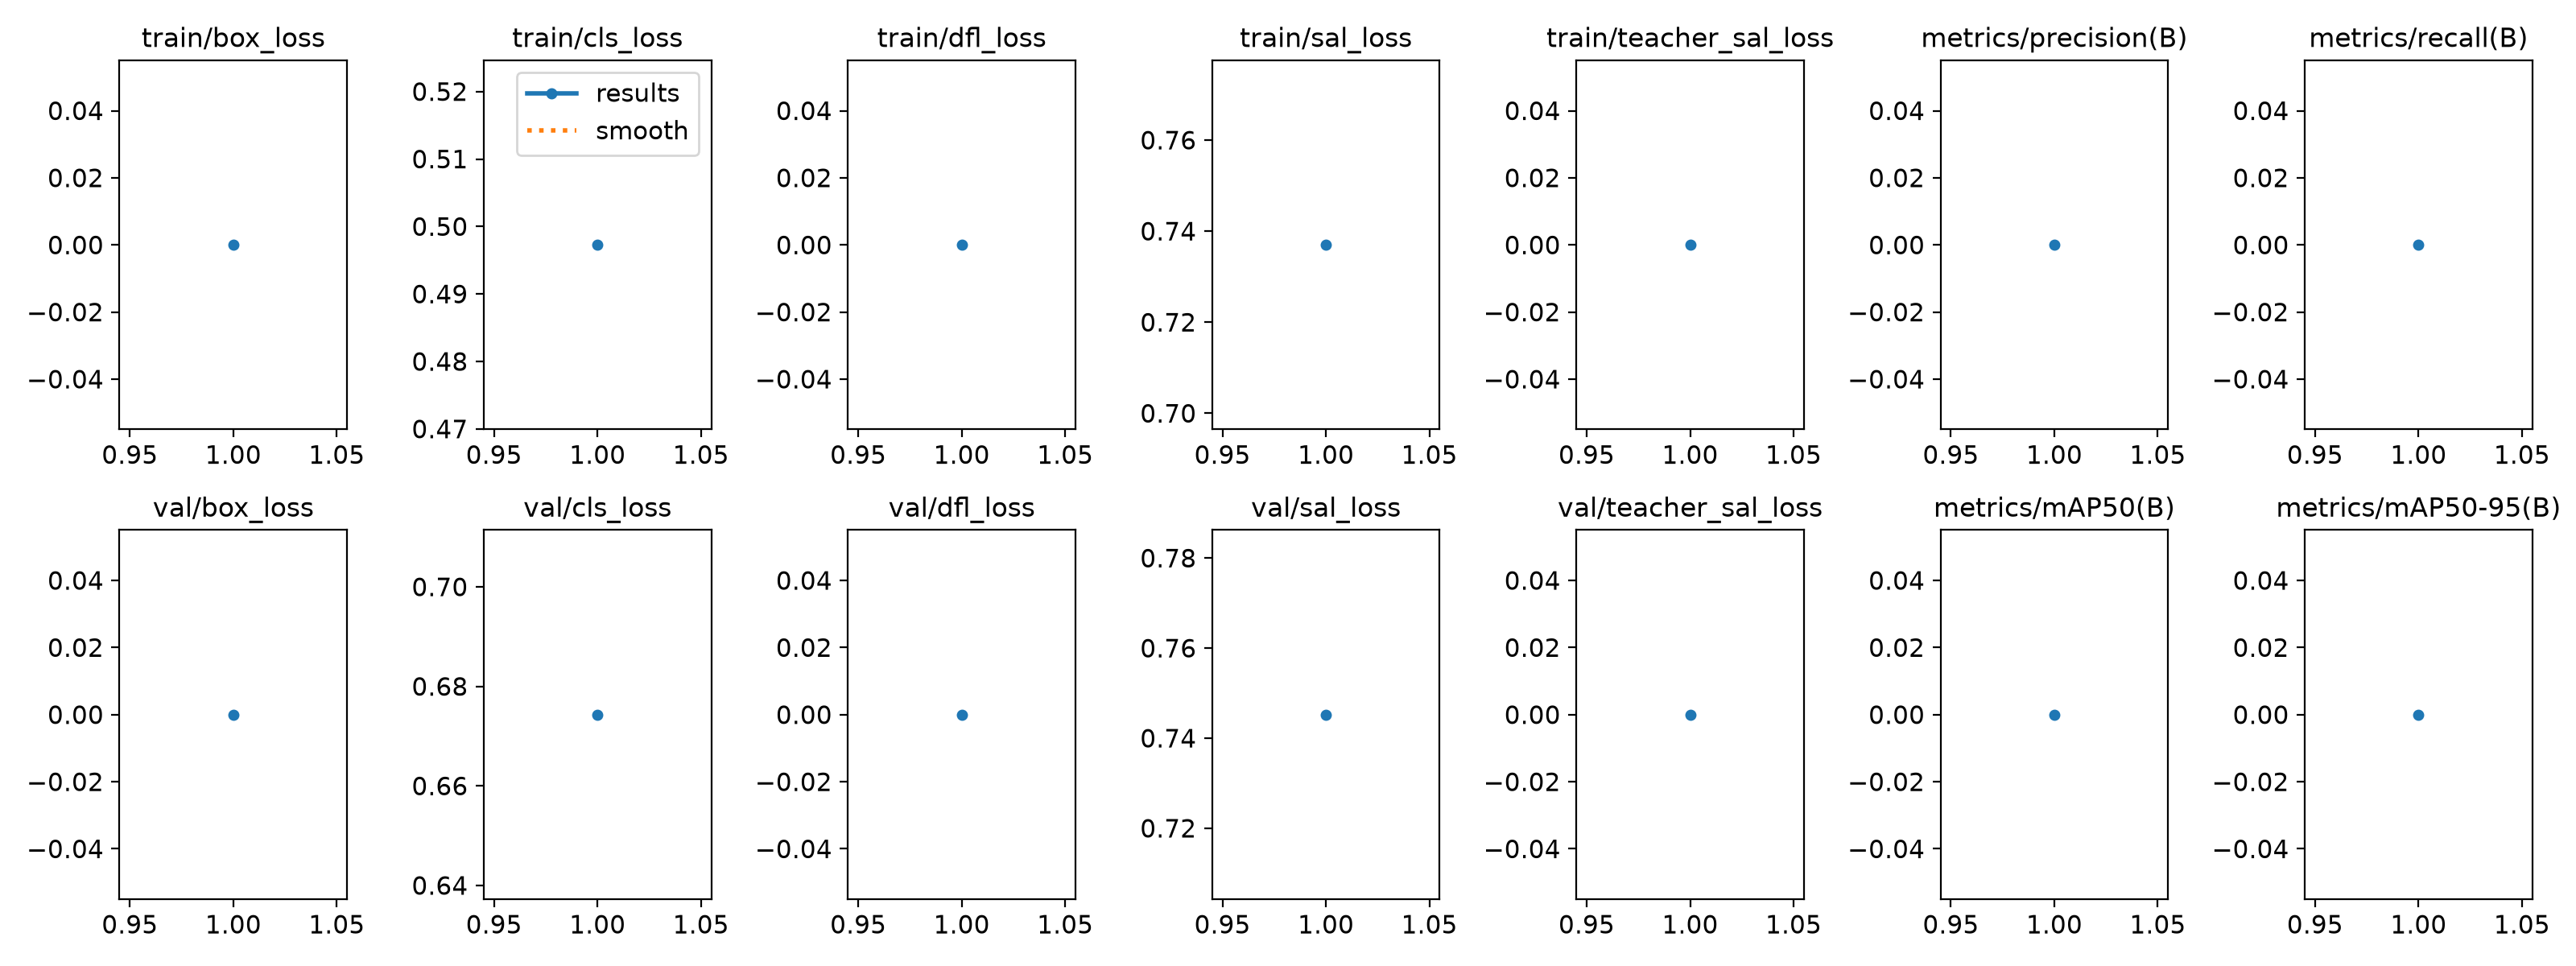

Source data for this figure (header and first rows):
epoch, time, train/box_loss, train/cls_loss, train/dfl_loss, train/sal_loss, train/teacher_sal_loss, metrics/precision(B), metrics/recall(B), metrics/mAP50(B), metrics/mAP50-95(B), val/box_loss, val/cls_loss, val/dfl_loss, val/sal_loss, val/teacher_sal_loss, lr/pg0, lr/pg1, lr/pg2, lambda_sal, beta_teacher
1, 1.157, 0, 0.4973, 0, 0.737, 0, 0, 0, 0, 0, 0, 0.6743, 0, 0.7452, 0, 0.001429, 0.001429, 0.001429, 0.1, 0
